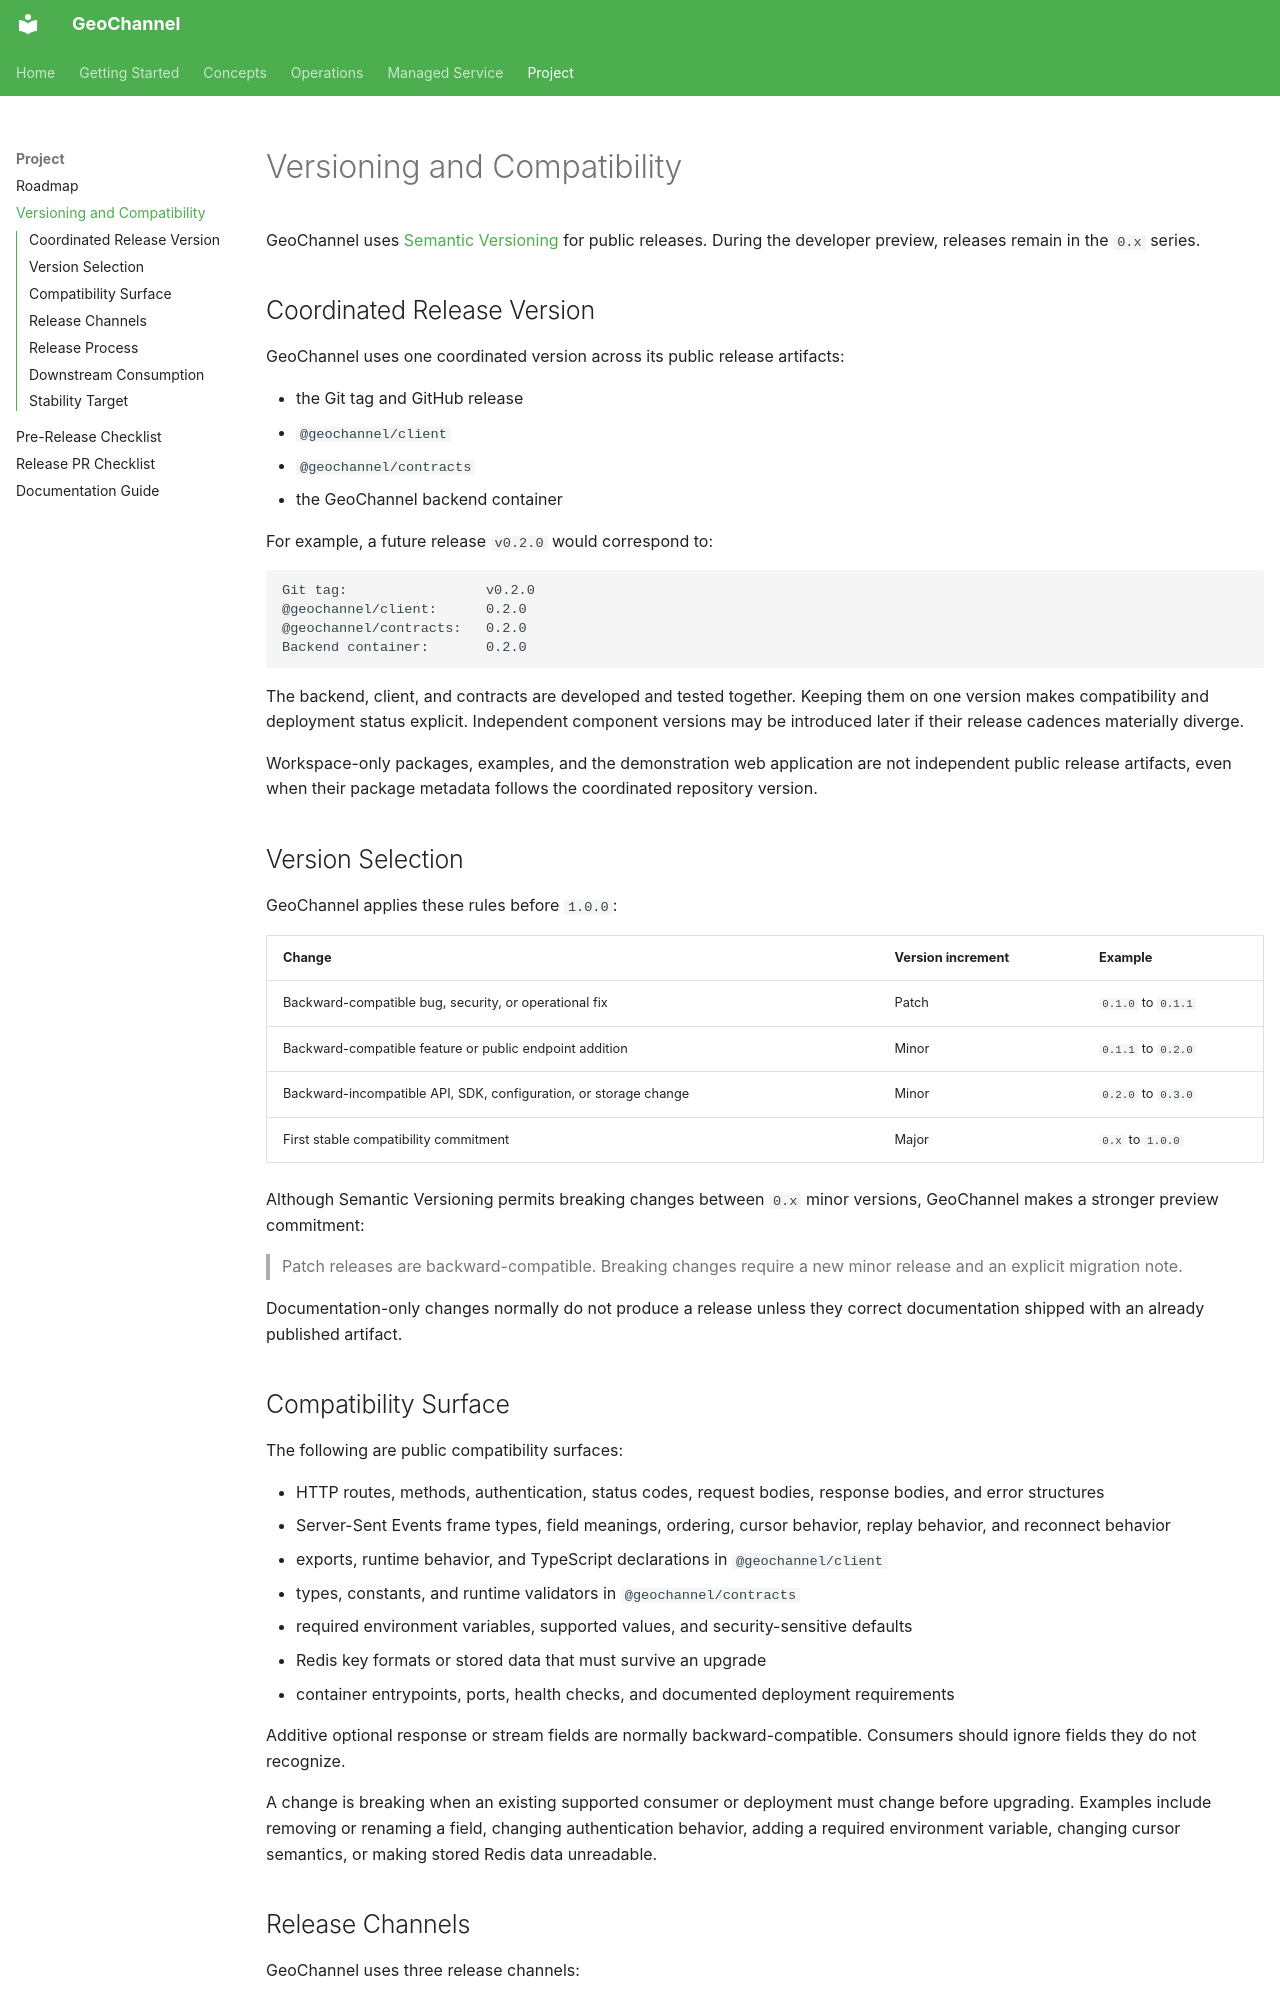

repository: zamo24/geochannel · page: VERSIONING/index.html · generator: mkdocs

# Versioning and Compatibility

GeoChannel uses [Semantic Versioning](https://semver.org/) for public releases.
During the developer preview, releases remain in the `0.x` series.

## Coordinated Release Version

GeoChannel uses one coordinated version across its public release artifacts:

- the Git tag and GitHub release
- `@geochannel/client`
- `@geochannel/contracts`
- the GeoChannel backend container

For example, a future release `v0.2.0` would correspond to:

```text
Git tag:                 v0.2.0
@geochannel/client:      0.2.0
@geochannel/contracts:   0.2.0
Backend container:       0.2.0
```

The backend, client, and contracts are developed and tested together. Keeping
them on one version makes compatibility and deployment status explicit.
Independent component versions may be introduced later if their release
cadences materially diverge.

Workspace-only packages, examples, and the demonstration web application are
not independent public release artifacts, even when their package metadata
follows the coordinated repository version.

## Version Selection

GeoChannel applies these rules before `1.0.0`:

| Change | Version increment | Example |
| --- | --- | --- |
| Backward-compatible bug, security, or operational fix | Patch | `0.1.0` to `0.1.1` |
| Backward-compatible feature or public endpoint addition | Minor | `0.1.1` to `0.2.0` |
| Backward-incompatible API, SDK, configuration, or storage change | Minor | `0.2.0` to `0.3.0` |
| First stable compatibility commitment | Major | `0.x` to `1.0.0` |

Although Semantic Versioning permits breaking changes between `0.x` minor
versions, GeoChannel makes a stronger preview commitment:

> Patch releases are backward-compatible. Breaking changes require a new minor
> release and an explicit migration note.

Documentation-only changes normally do not produce a release unless they
correct documentation shipped with an already published artifact.

## Compatibility Surface

The following are public compatibility surfaces:

- HTTP routes, methods, authentication, status codes, request bodies, response
  bodies, and error structures
- Server-Sent Events frame types, field meanings, ordering, cursor behavior,
  replay behavior, and reconnect behavior
- exports, runtime behavior, and TypeScript declarations in
  `@geochannel/client`
- types, constants, and runtime validators in `@geochannel/contracts`
- required environment variables, supported values, and security-sensitive
  defaults
- Redis key formats or stored data that must survive an upgrade
- container entrypoints, ports, health checks, and documented deployment
  requirements

Additive optional response or stream fields are normally backward-compatible.
Consumers should ignore fields they do not recognize.

A change is breaking when an existing supported consumer or deployment must
change before upgrading. Examples include removing or renaming a field,
changing authentication behavior, adding a required environment variable,
changing cursor semantics, or making stored Redis data unreadable.
